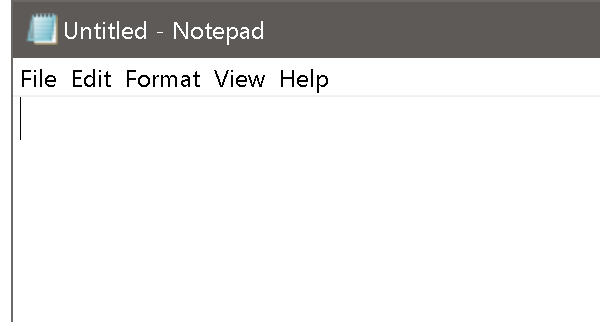
Workflow: Extract PDF from Challange

Step 1: Attach Window - MS Word (Email) on the element in window '* - Notepad' (notepad.exe)

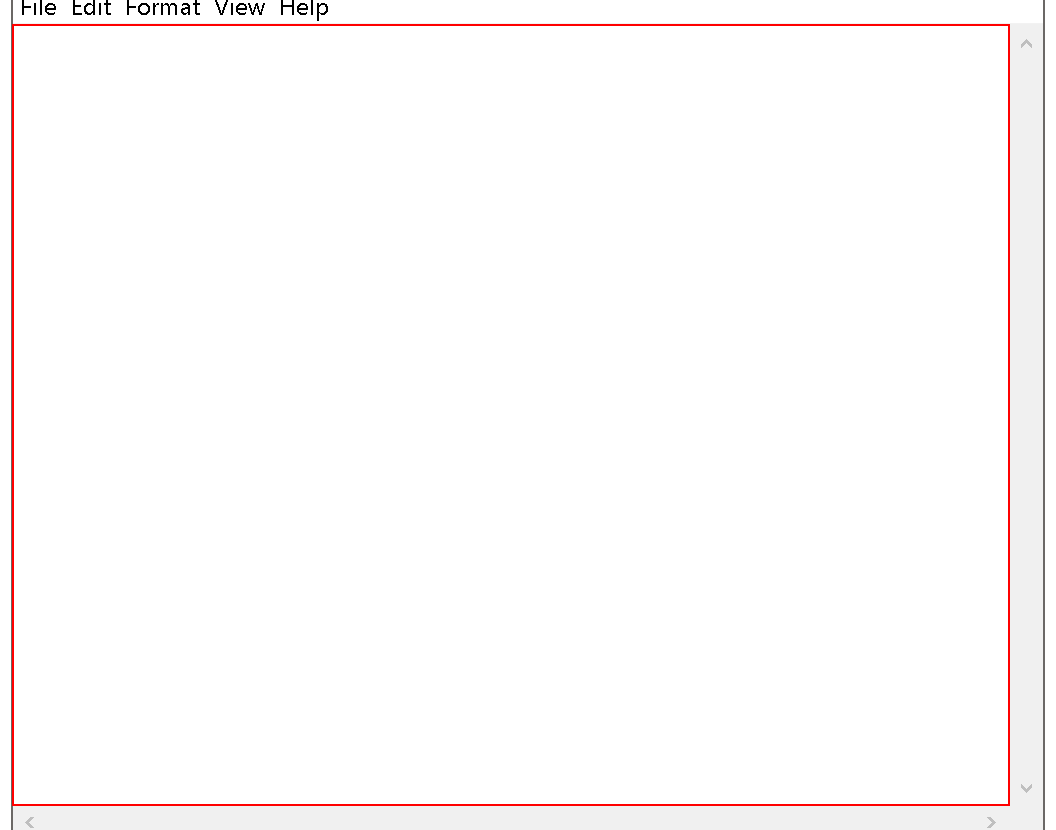
Step 2: type "[item.ToString + vbCr]" into the editable text 'Text Editor'

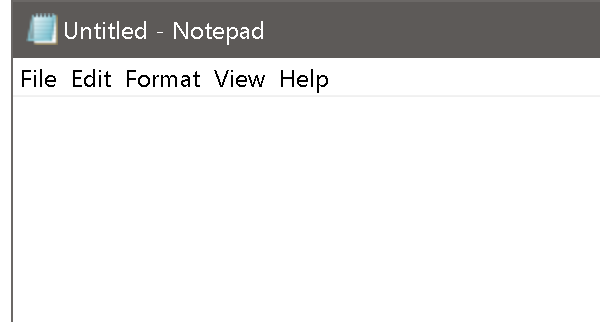
Step 3: Attach Window 'winword.exe Document1' on the element in window '* - Notepad' (notepad.exe)

Step 4: type "[item.ToString + vbCr]" into the editable text 'Text Editor' (same screen as step 2)